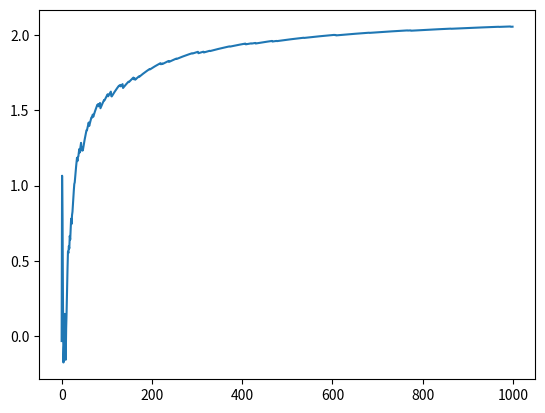

Write Python code to recreate this figure. (Note: this script raises an exception after producing the figure.)

import numpy as np 
import matplotlib.pyplot as plt

class Bandit:
    def __init__(self, K, k_bandits, n_itterations, non_stationary, epsilon,c, search_method):
        self.K = K 
        self.k_bandits = k_bandits
        self.Q = np.zeros(self.K)
        self.N = np.zeros(self.K)
        self.non_stationary = non_stationary
        self.n_itterations = n_itterations
        self.epislon = epsilon
        self.c = c
        self.search_method = search_method

        self.average_reward = []

        if self.non_stationary == True:
            self.k_bandits = np.zeros(self.K) + 10

    def epsilon_greedy(self, epsilon):
        action = np.random.choice([0,1], p = [epsilon, 1-epsilon])
        if action == 0:
            A = np.argmax(self.Q)
        if action == 1:
            A = np.random.randint(0, self.K,1)
        
        return np.int(A)

    def ucb(self, c, t):
        ucb_vec = []
        for a in range(self.K):
            ucb_vec.append(self.Q[a] + (c * np.sqrt(np.log(t) / self.N[a])))

        A = np.argmax(ucb_vec)
        return A

    def run(self):
        reward_vec = []
        for iter in range(self.n_itterations):

            """
            if self.non_stationary == True:
                for q in self.k_bandits:
                    q += np.random.normal(0,.01,1)
            """
            if self.search_method == "epsilon":
                A = self.epsilon_greedy(self.epislon)
            
            if self.search_method == "ucb":
                A = self.ucb(self.c, iter)
            
            r = self.k_bandits[A]

            reward_vec.append(r)
            self.average_reward.append(np.average(reward_vec))

            self.N[A] += 1
            self.Q[A] += (1 / self.N[A]) * (r - self.Q[A])



# epsilon_test
c = 2
k = 10
e = 0.8

# find best c
for search in ["ucb", "epsilon"]:
    b = Bandit(k, np.random.normal(0,1,k), 1_000, False, e,c = c, search_method = search)
    b.run()
    plt.plot(b.average_reward, label = "{}".format(search))
plt.legend()
plt.show()


"""
k = 10
for e in [0.3, 0.5, 0.8]:
    b = Bandit(k, np.random.normal(0,1,k), 1_000, False, e)
    b.run()
    plt.plot(b.average_reward, label = "{}".format(e))
plt.legend()
plt.title("Convergence for different epsilons")
plt.show()
"""